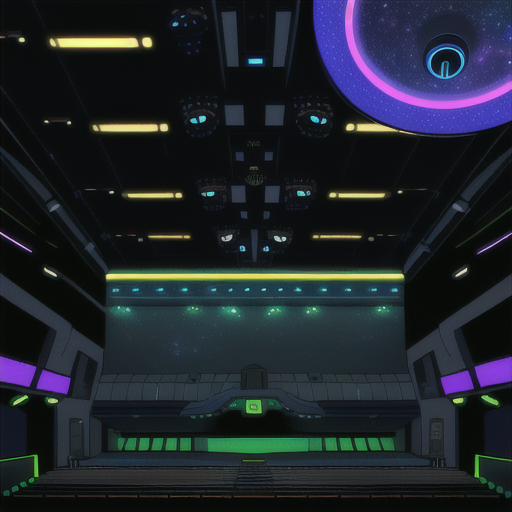
Generation parameters embedded in this image by AUTOMATIC1111 Stable Diffusion web UI or a fork of it (Forge, ...) (PNG 'parameters' text chunk):
Empty Concert Hall open ceiling to see stars and galaxies in Cyberpunk Heaven in the style of Jet Set Radio Future
Steps: 20, Sampler: Euler a, CFG scale: 7, Seed: 3478412871, Size: 515x512, Model hash: 44ba85a850, Model: animeTWO, Style Selector Enabled: True, Style Selector Randomize: False, Style Selector Style: base, Version: v1.6.0-295-g9c1c0da0